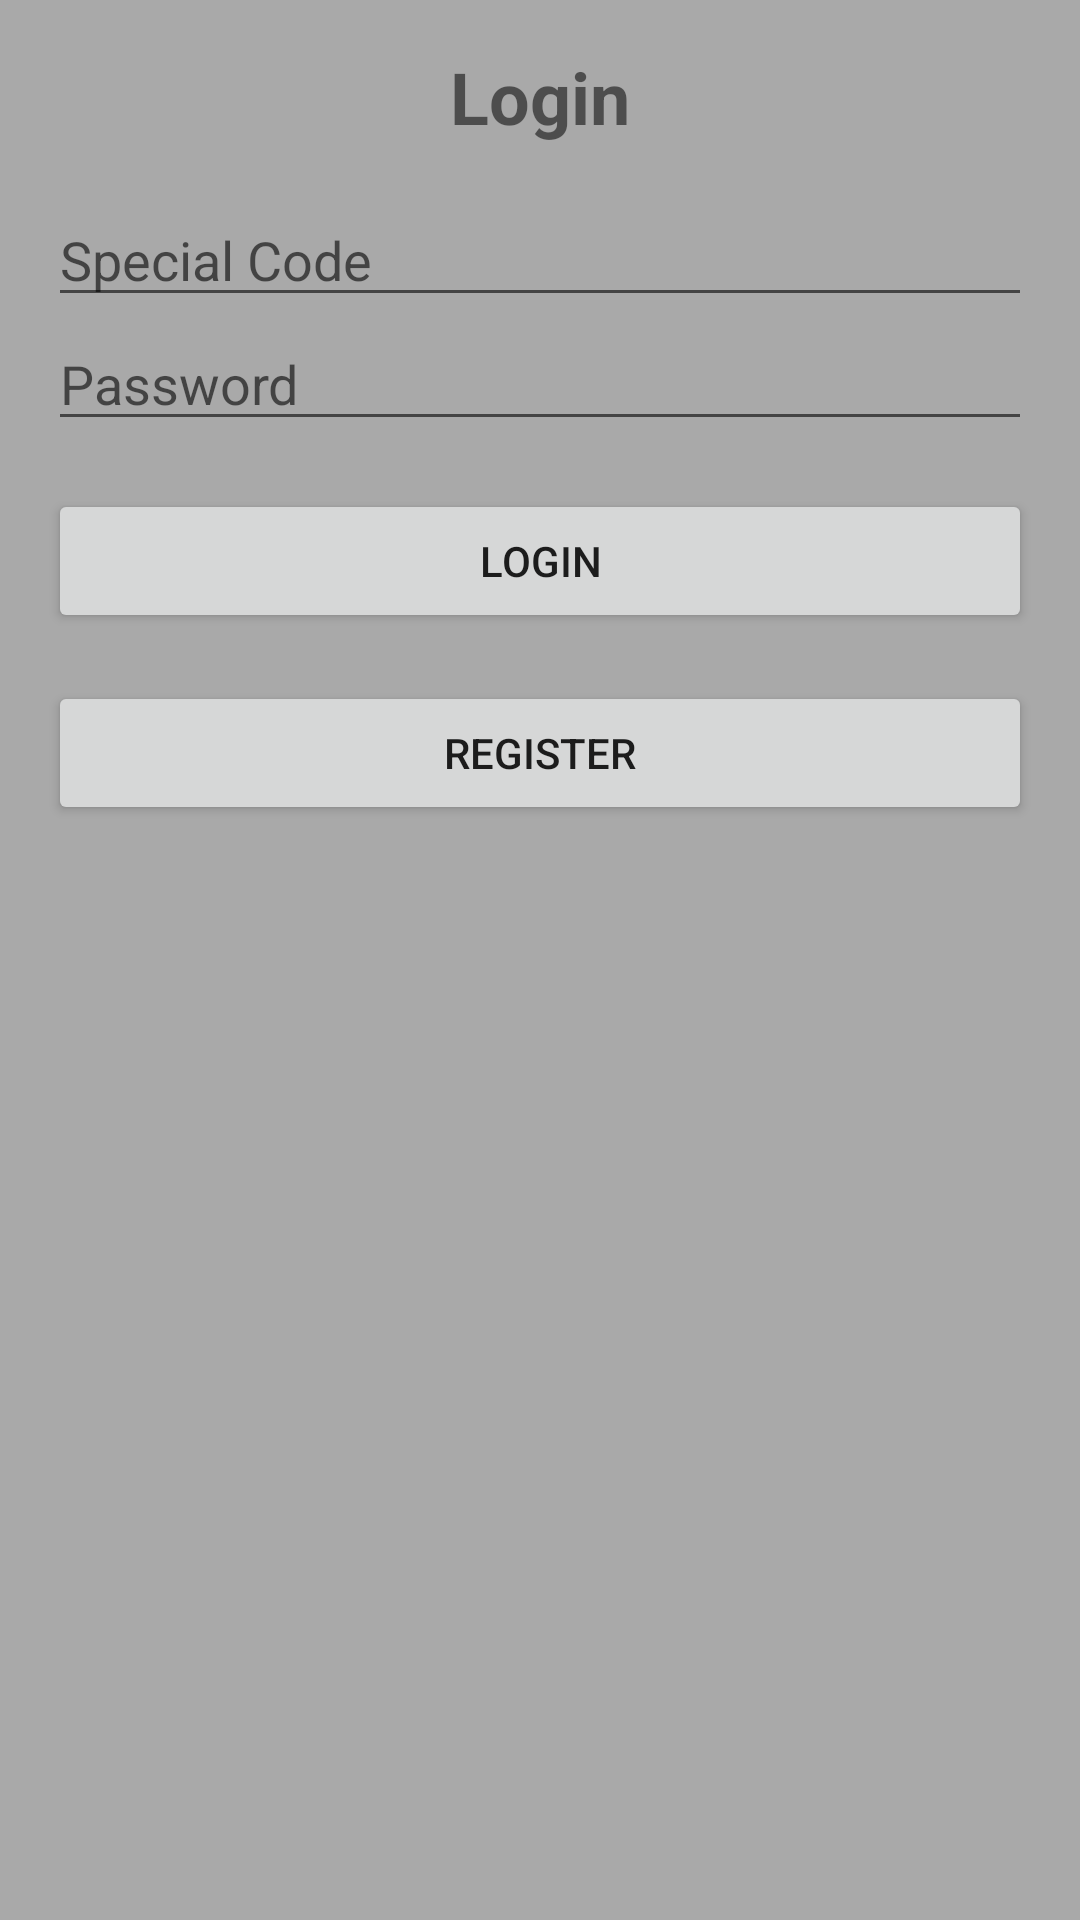

Reconstruct the res/layout file that produces this screen, plus the resources it refers to.
<!-- AndroidManifest.xml: application theme Theme.Mycalendarapp -->
<!-- res/layout/activity_login.xml -->
<?xml version="1.0" encoding="utf-8"?>
<ScrollView xmlns:android="http://schemas.android.com/apk/res/android"
    android:layout_width="match_parent"
    android:layout_height="match_parent"
    android:padding="16dp">

    <LinearLayout
        android:layout_width="match_parent"
        android:layout_height="wrap_content"
        android:orientation="vertical">

        <TextView
            android:layout_width="match_parent"
            android:layout_height="wrap_content"
            android:text="Login"
            android:textSize="24sp"
            android:textStyle="bold"
            android:gravity="center"
            android:layout_marginBottom="16dp" />

        <EditText
            android:id="@+id/codeEditText"
            android:layout_width="match_parent"
            android:layout_height="wrap_content"
            android:hint="Special Code"
            android:inputType="text" />

        <EditText
            android:id="@+id/passwordEditText"
            android:layout_width="match_parent"
            android:layout_height="wrap_content"
            android:hint="Password"
            android:inputType="textPassword" />

        <Button
            android:id="@+id/loginButton"
            android:layout_width="match_parent"
            android:layout_height="wrap_content"
            android:layout_centerHorizontal="true"
            android:text="Login"
            android:layout_marginTop="16dp" />

        <Button
            android:id="@+id/registerButton"
            android:layout_width="match_parent"
            android:layout_height="wrap_content"
            android:layout_centerHorizontal="true"
            android:layout_marginTop="16dp"
            android:text="Register" />
    </LinearLayout>
</ScrollView>
<!-- resources referenced by this layout -->
<resources>
  <style name="Theme.Mycalendarapp" parent="Theme.MaterialComponents.DayNight.NoActionBar">
          <item name="windowActionBar">true</item>
          <item name="windowNoTitle">false</item>
          
          <item name="colorPrimary">@color/purple_500</item>
          <item name="colorPrimaryVariant">@color/purple_700</item>
          <item name="colorOnPrimary">@color/white</item>
          
          <item name="colorSecondary">@color/teal_200</item>
          <item name="colorSecondaryVariant">@color/teal_700</item>
          <item name="colorOnSecondary">@color/black</item>
          
          <item name="android:windowBackground">@color/gray</item>
      </style>
  <color name="purple_500">#6200EE</color>
  <color name="purple_700">#3700B3</color>
  <color name="white">#FFFFFFFF</color>
  <color name="teal_200">#03DAC5</color>
  <color name="teal_700">#018786</color>
  <color name="black">#FF000000</color>
  <color name="gray">#A9A9A9</color>
</resources>
